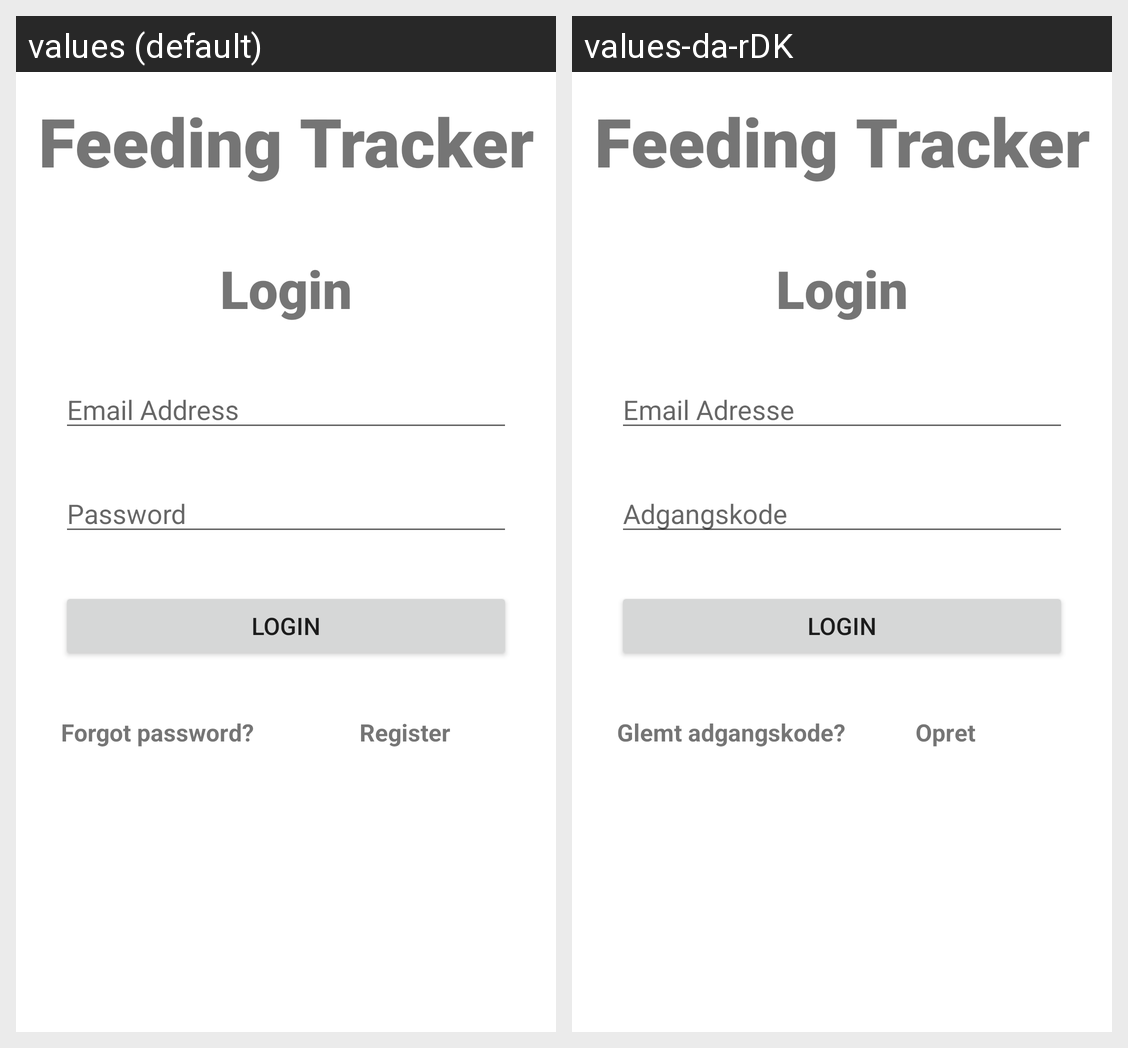

Here is an Android app screen in its default locale and in the app's own translations. Write out the translated-string differences for the strings that appear on this screen.
Android screen res/layout/activity_login.xml rendered under 2 locales, left to right: values (default), values-da-rDK. Device: Nexus 5 (rendered at 1080×1920; each locale shown at half size, 540×960, under a caption strip naming it); theme Theme.FeedingTracker.
Strings drawn on this screen, with the default value and each locale's value (text and hints the layout hard-codes, and strings that could not be matched under every locale, appear in the picture but are not listed):

feedingTrackerText
  values: Feeding Tracker
  values-da-rDK: Feeding Tracker

LoginText
  values: Login
  values-da-rDK: Login

EmailText
  values: Email Address
  values-da-rDK: Email Adresse

PasswordText
  values: Password
  values-da-rDK: Adgangskode

RegisterText
  values: Register
  values-da-rDK: Opret

ForgotText
  values: Forgot password?
  values-da-rDK: Glemt adgangskode?
